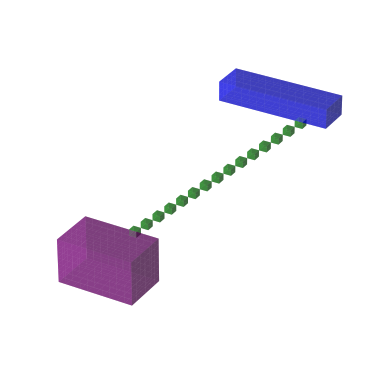
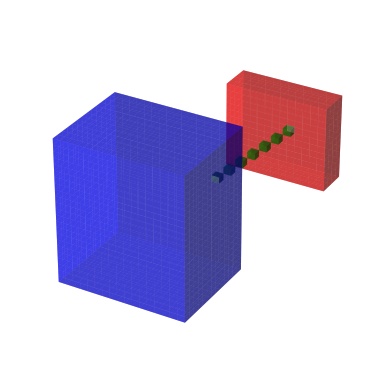
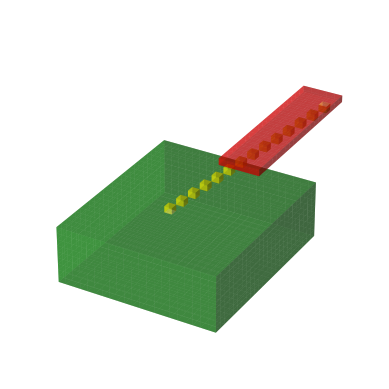
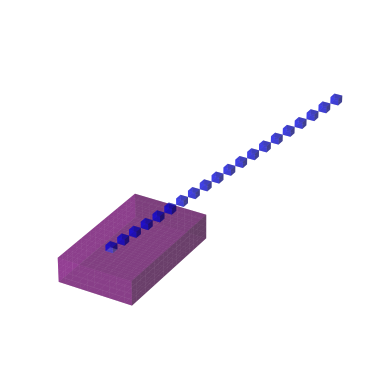
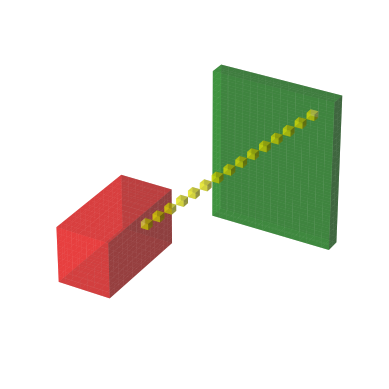

The matplotlib source for these figures, in order:
"""
==========================
3D voxel / volumetric plot
==========================

Demonstrates plotting 3D volumetric objects with `.Axes3D.voxels`.
"""

import matplotlib.pyplot as plt
import numpy as np
import random as rd

i = 0
while i < 5:
	name = i +1
	# prepare some coordinates
	x, y, z = np.indices((24, 24, 24))
	
	# draw cuboids in the top left and bottom right corners, and a link between
	# them
	cube1 = (x < rd.randint(0,24)) & (y < rd.randint(0,24)) & (z < rd.randint(0,24))
	cube2 = (x >= rd.randint(0,24)) & (y >= rd.randint(0,24)) & (z >= rd.randint(0,24))
	link = abs(x - y) + abs(y - z) + abs(z - x) <= 1
	
	# combine the objects into a single boolean array
	voxelarray = cube1 | cube2 | link
	
	biome=['green','blue','yellow','red','purple']
	distrib=[.20,.20,.20,.20,.20]
	# set the colors of each object
	colors = np.empty(voxelarray.shape, dtype=object)
	colors[link] = rd.choices(biome,distrib)
	colors[cube1] = rd.choices(biome,distrib)
	colors[cube2] = rd.choices(biome,distrib)
	
	# and plot everything
	ax = plt.figure().add_subplot(projection='3d')
	ax.voxels(voxelarray, facecolors=colors, alpha=0.5)
	plt.axis('off')
	plt.savefig('NFT_%s.png' % name, transparent=True)
	i = i +1
